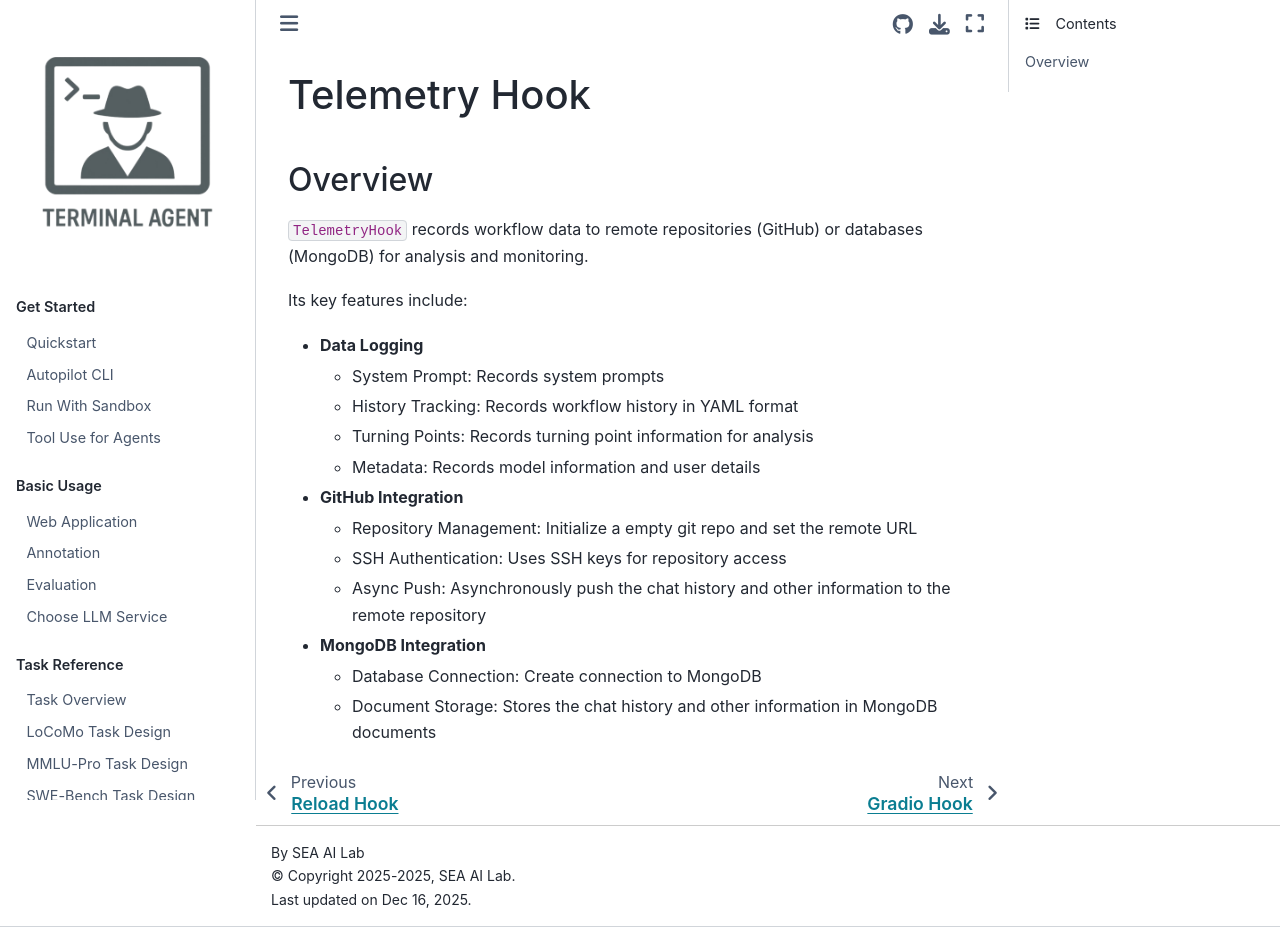

repository: terminal-agent/reptile · page: dev_ref/hooks/telemetry_hook.html · generator: sphinx

# Telemetry Hook

## Overview

`TelemetryHook` records workflow data to remote repositories (GitHub) or databases (MongoDB) for analysis and monitoring.

Its key features include:

- **Data Logging**
    - System Prompt: Records system prompts
    - History Tracking: Records workflow history in YAML format
    - Turning Points: Records turning point information for analysis
    - Metadata: Records model information and user details

- **GitHub Integration**
    - Repository Management: Initialize a empty git repo and set the remote URL
    - SSH Authentication: Uses SSH keys for repository access
    - Async Push: Asynchronously push the chat history and other information to the remote repository

- **MongoDB Integration**
    - Database Connection: Create connection to MongoDB
    - Document Storage: Stores the chat history and other information in MongoDB documents
